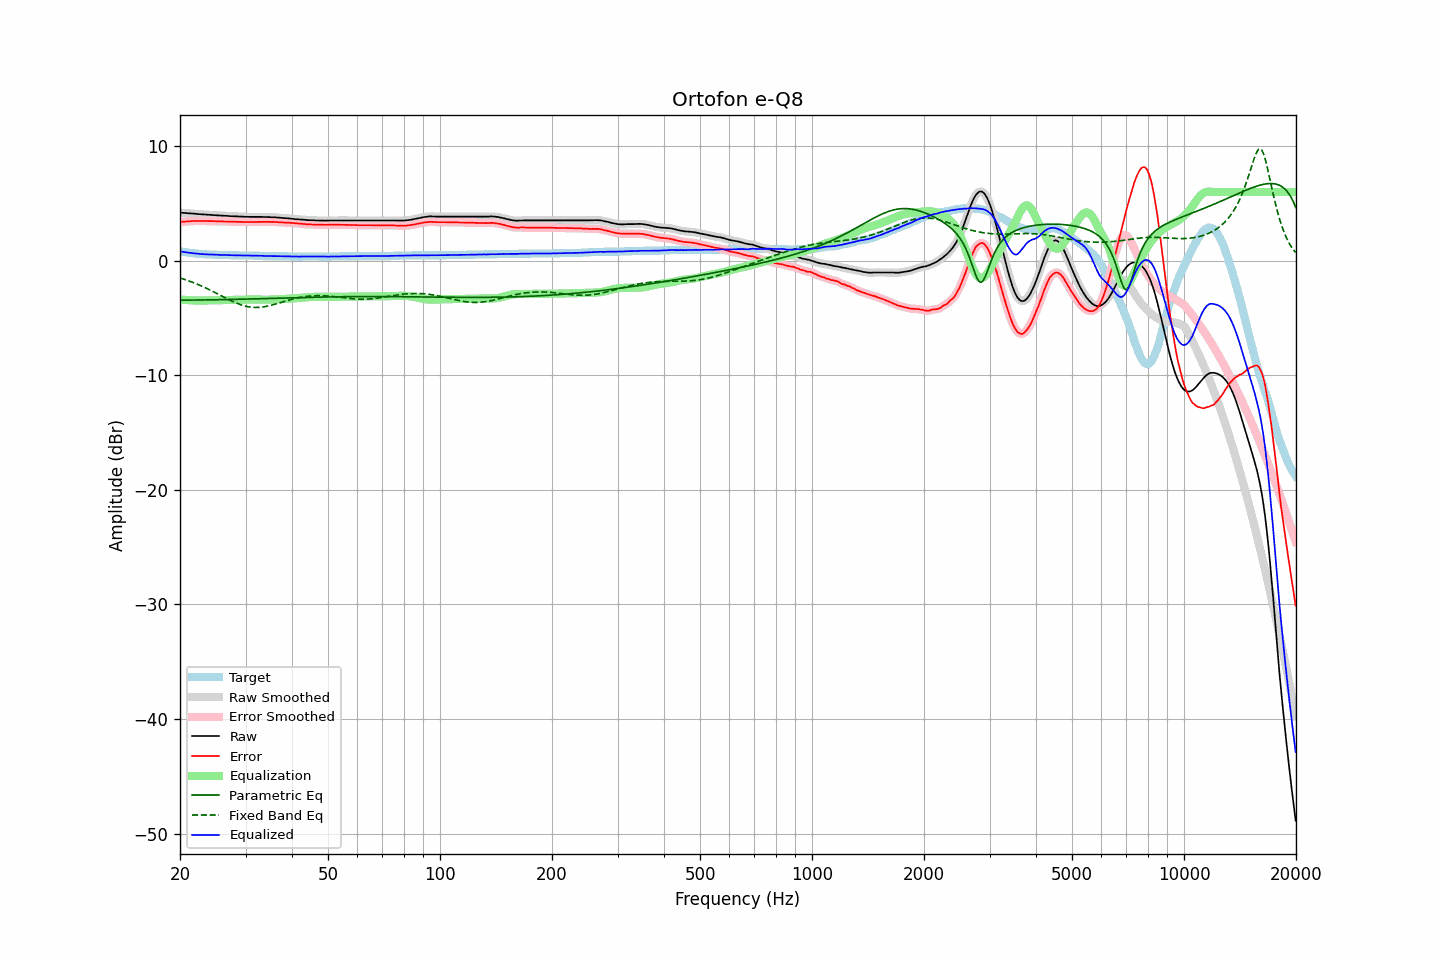

The data file committed next to this chart (first rows):
frequency, raw, error, smoothed, error_smoothed, equalization, parametric_eq, fixed_band_eq, equalized_raw, equalized_smoothed, target
20.00, 4.20, 3.38, 4.20, 3.38, -3.38, -3.44, -1.50, 0.82, 0.82, 0.82
20.20, 4.19, 3.40, 4.19, 3.39, -3.39, -3.44, -1.55, 0.80, 0.80, 0.79
20.40, 4.18, 3.41, 4.18, 3.40, -3.41, -3.44, -1.59, 0.77, 0.77, 0.77
20.61, 4.17, 3.42, 4.17, 3.42, -3.42, -3.44, -1.64, 0.75, 0.75, 0.75
20.81, 4.16, 3.43, 4.16, 3.43, -3.43, -3.44, -1.69, 0.73, 0.73, 0.73
21.02, 4.15, 3.44, 4.15, 3.44, -3.44, -3.44, -1.74, 0.71, 0.71, 0.71
21.23, 4.14, 3.45, 4.14, 3.45, -3.45, -3.44, -1.79, 0.69, 0.69, 0.69
21.44, 4.13, 3.46, 4.13, 3.46, -3.45, -3.43, -1.84, 0.67, 0.67, 0.67
21.66, 4.12, 3.47, 4.12, 3.46, -3.46, -3.43, -1.89, 0.66, 0.66, 0.65
21.87, 4.11, 3.47, 4.11, 3.47, -3.46, -3.43, -1.95, 0.64, 0.64, 0.64
22.09, 4.10, 3.48, 4.09, 3.47, -3.47, -3.43, -2.00, 0.63, 0.63, 0.62
22.31, 4.08, 3.47, 4.08, 3.47, -3.47, -3.43, -2.06, 0.61, 0.61, 0.61
22.54, 4.07, 3.47, 4.07, 3.47, -3.47, -3.43, -2.12, 0.60, 0.60, 0.60
22.76, 4.06, 3.47, 4.06, 3.46, -3.47, -3.43, -2.18, 0.59, 0.59, 0.59
22.99, 4.05, 3.47, 4.05, 3.47, -3.47, -3.42, -2.24, 0.58, 0.58, 0.58
23.22, 4.04, 3.47, 4.04, 3.47, -3.47, -3.42, -2.31, 0.57, 0.57, 0.57
23.45, 4.03, 3.47, 4.03, 3.46, -3.46, -3.42, -2.37, 0.56, 0.56, 0.56
23.69, 4.02, 3.47, 4.02, 3.46, -3.46, -3.42, -2.44, 0.55, 0.56, 0.55
23.92, 4.01, 3.46, 4.01, 3.46, -3.46, -3.42, -2.51, 0.55, 0.55, 0.55
24.16, 4.01, 3.47, 4.00, 3.46, -3.46, -3.41, -2.58, 0.55, 0.55, 0.54
24.40, 4.00, 3.46, 4.00, 3.46, -3.46, -3.41, -2.64, 0.54, 0.54, 0.54
24.65, 3.99, 3.46, 3.99, 3.45, -3.45, -3.41, -2.72, 0.53, 0.54, 0.53
24.89, 3.98, 3.45, 3.98, 3.45, -3.45, -3.41, -2.79, 0.53, 0.53, 0.53
25.14, 3.97, 3.45, 3.97, 3.45, -3.45, -3.41, -2.86, 0.52, 0.52, 0.52
25.39, 3.96, 3.45, 3.96, 3.44, -3.44, -3.40, -2.93, 0.52, 0.52, 0.51
25.65, 3.95, 3.44, 3.95, 3.44, -3.44, -3.40, -3.01, 0.51, 0.51, 0.51
25.91, 3.94, 3.44, 3.94, 3.43, -3.43, -3.40, -3.08, 0.50, 0.50, 0.50
26.16, 3.93, 3.43, 3.93, 3.43, -3.43, -3.39, -3.15, 0.50, 0.50, 0.50
26.43, 3.93, 3.43, 3.92, 3.43, -3.43, -3.39, -3.22, 0.50, 0.50, 0.50
26.69, 3.92, 3.43, 3.92, 3.42, -3.42, -3.39, -3.30, 0.50, 0.50, 0.49
26.96, 3.91, 3.42, 3.91, 3.42, -3.42, -3.39, -3.37, 0.49, 0.49, 0.49
27.23, 3.90, 3.42, 3.90, 3.41, -3.41, -3.38, -3.44, 0.48, 0.49, 0.48
27.50, 3.89, 3.41, 3.89, 3.41, -3.41, -3.38, -3.50, 0.48, 0.48, 0.48
27.77, 3.89, 3.41, 3.88, 3.41, -3.41, -3.38, -3.57, 0.48, 0.48, 0.48
28.05, 3.88, 3.41, 3.88, 3.40, -3.40, -3.37, -3.63, 0.47, 0.47, 0.47
28.33, 3.87, 3.40, 3.87, 3.40, -3.40, -3.37, -3.69, 0.47, 0.47, 0.47
28.62, 3.87, 3.40, 3.86, 3.40, -3.40, -3.37, -3.75, 0.47, 0.47, 0.47
28.90, 3.86, 3.40, 3.86, 3.40, -3.39, -3.36, -3.80, 0.47, 0.47, 0.46
29.19, 3.86, 3.40, 3.85, 3.39, -3.39, -3.36, -3.85, 0.47, 0.47, 0.46
29.48, 3.85, 3.39, 3.85, 3.38, -3.39, -3.36, -3.89, 0.46, 0.46, 0.46
29.78, 3.84, 3.38, 3.84, 3.38, -3.38, -3.35, -3.93, 0.46, 0.46, 0.46
30.08, 3.84, 3.38, 3.84, 3.38, -3.38, -3.35, -3.97, 0.46, 0.46, 0.46
30.38, 3.84, 3.39, 3.83, 3.38, -3.38, -3.34, -4.00, 0.46, 0.46, 0.45
30.68, 3.83, 3.38, 3.83, 3.38, -3.38, -3.34, -4.03, 0.45, 0.45, 0.45
30.99, 3.83, 3.38, 3.83, 3.38, -3.38, -3.34, -4.05, 0.45, 0.45, 0.45
31.30, 3.83, 3.38, 3.83, 3.38, -3.38, -3.33, -4.06, 0.45, 0.45, 0.45
31.61, 3.83, 3.39, 3.83, 3.38, -3.38, -3.33, -4.07, 0.45, 0.45, 0.44
31.93, 3.83, 3.39, 3.83, 3.39, -3.39, -3.33, -4.08, 0.44, 0.44, 0.44
32.24, 3.83, 3.39, 3.83, 3.39, -3.39, -3.32, -4.07, 0.44, 0.44, 0.44
32.57, 3.83, 3.40, 3.83, 3.39, -3.39, -3.32, -4.07, 0.44, 0.44, 0.43
32.89, 3.83, 3.40, 3.83, 3.40, -3.39, -3.31, -4.06, 0.43, 0.43, 0.43
33.22, 3.83, 3.40, 3.82, 3.40, -3.40, -3.31, -4.04, 0.43, 0.43, 0.43
33.55, 3.82, 3.40, 3.82, 3.40, -3.40, -3.31, -4.02, 0.42, 0.43, 0.42
33.89, 3.82, 3.40, 3.82, 3.40, -3.40, -3.30, -4.00, 0.42, 0.42, 0.42
34.23, 3.82, 3.40, 3.81, 3.40, -3.40, -3.30, -3.97, 0.42, 0.42, 0.42
34.57, 3.81, 3.40, 3.81, 3.39, -3.40, -3.29, -3.94, 0.41, 0.41, 0.41
34.92, 3.81, 3.40, 3.81, 3.39, -3.39, -3.29, -3.91, 0.41, 0.41, 0.41
35.27, 3.80, 3.39, 3.80, 3.39, -3.39, -3.28, -3.87, 0.41, 0.41, 0.41
35.62, 3.80, 3.40, 3.80, 3.39, -3.39, -3.28, -3.83, 0.41, 0.41, 0.40
35.97, 3.79, 3.39, 3.79, 3.38, -3.38, -3.28, -3.79, 0.41, 0.41, 0.40
... 635 more rows
